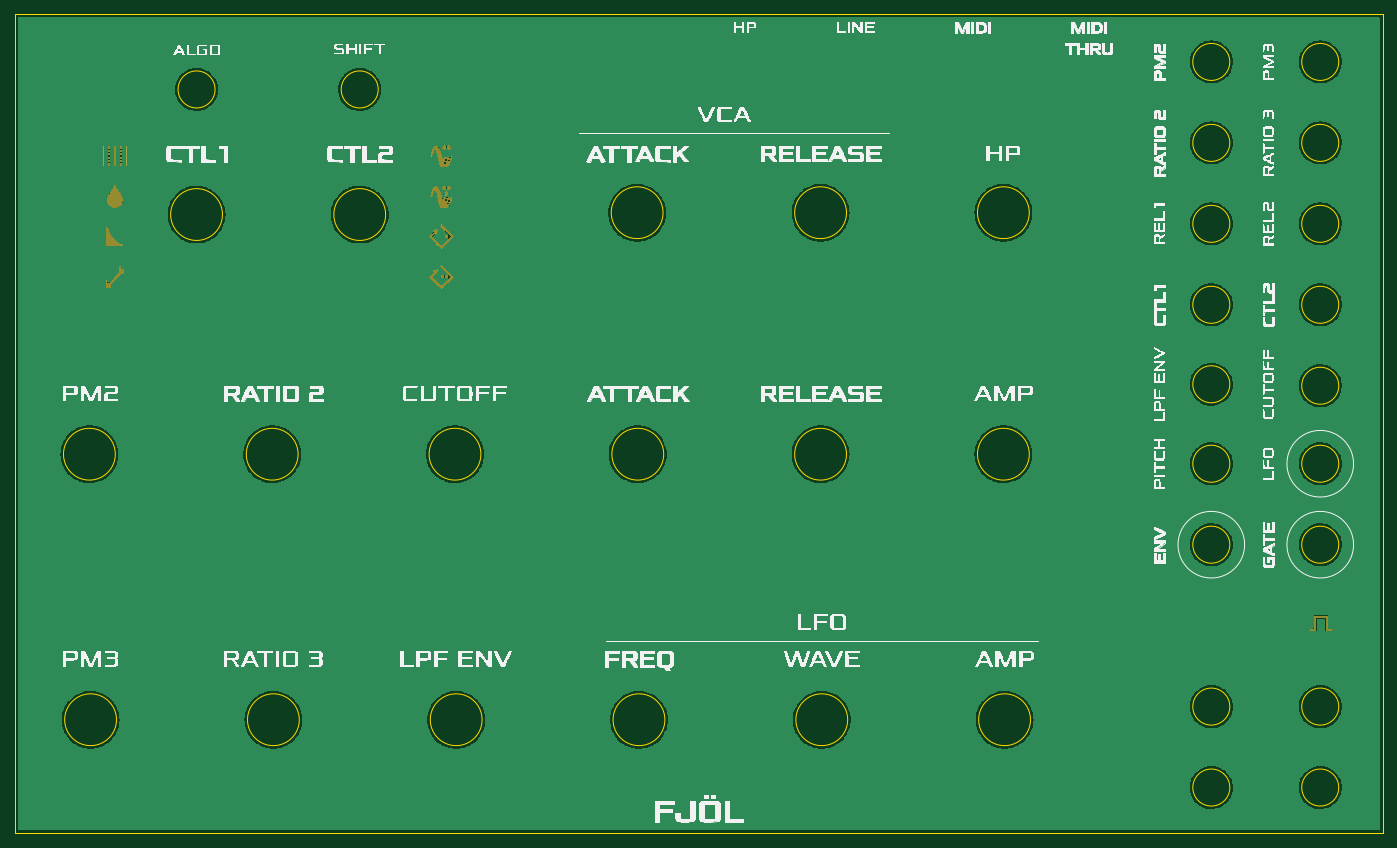
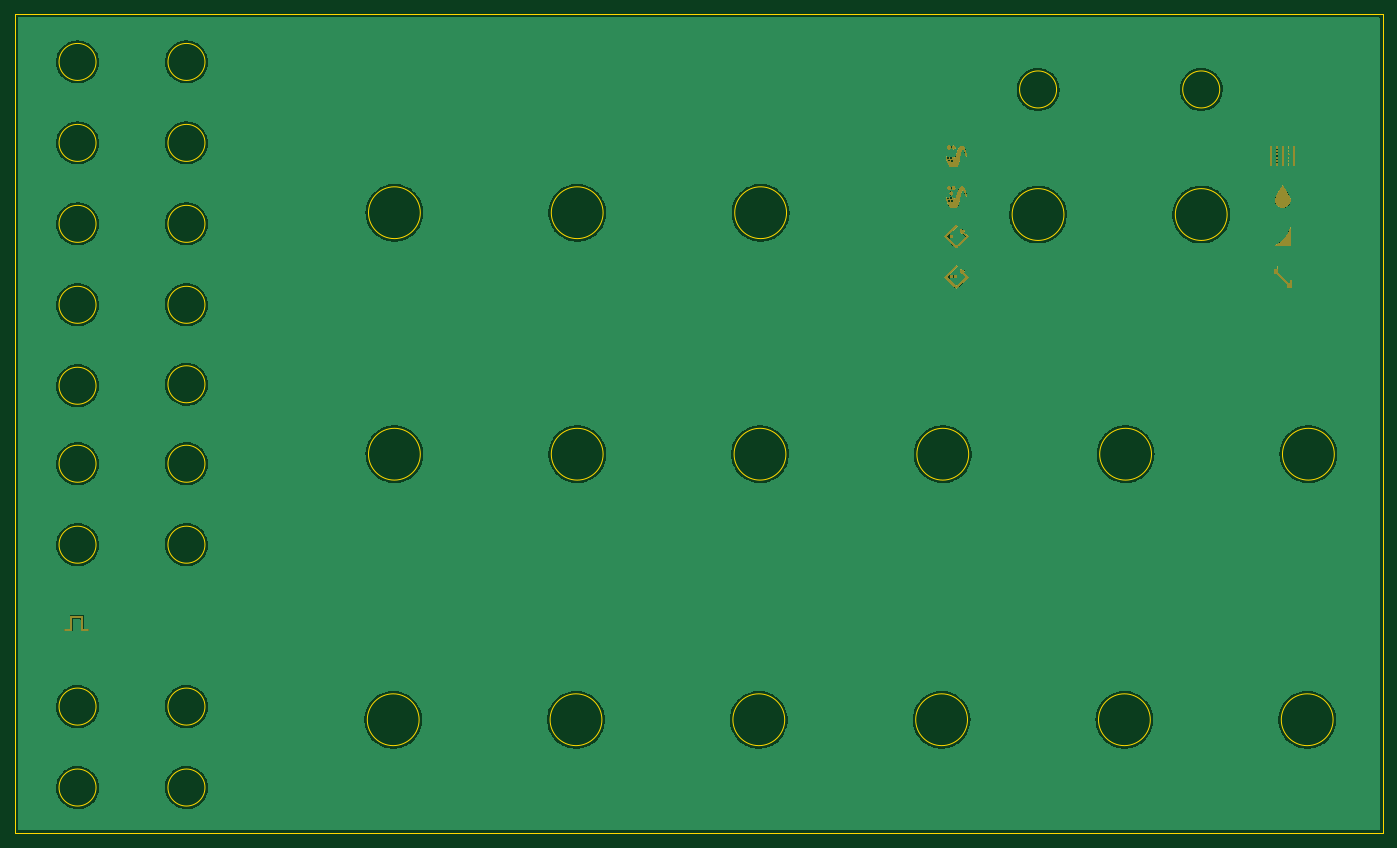
Circuit board: 11 layer files. Board 184.8 x 110.7 mm.
- bottom_copper: frontpanel(1)-CuBottom.gbr (206685 bytes)
- top_copper: frontpanel(1)-CuTop.gbr (206685 bytes)
- outline: frontpanel(1)-EdgeCuts.gbr (3524 bytes)
- bottom_mask: frontpanel(1)-MaskBottom.gbr (27719 bytes)
- top_mask: frontpanel(1)-MaskTop.gbr (28599 bytes)
- drill: frontpanel(1)-NPTH.drl (274 bytes)
- drill: frontpanel(1)-PTH.drl (270 bytes)
- paste: frontpanel(1)-PasteBottom.gbr (462 bytes)
- paste: frontpanel(1)-PasteTop.gbr (462 bytes)
- bottom_silk: frontpanel(1)-SilkBottom.gbr (27722 bytes)
- top_silk: frontpanel(1)-SilkTop.gbr (420068 bytes)

=== bottom_copper: frontpanel(1)-CuBottom.gbr (206685 bytes, source omitted) ===
=== top_copper: frontpanel(1)-CuTop.gbr (206685 bytes, source omitted) ===
=== outline: frontpanel(1)-EdgeCuts.gbr ===
%TF.GenerationSoftware,KiCad,Pcbnew,(6.0.10)*%
%TF.CreationDate,2023-02-08T13:12:10+00:00*%
%TF.ProjectId,frontpanel(1),66726f6e-7470-4616-9e65-6c2831292e6b,rev?*%
%TF.SameCoordinates,Original*%
%TF.FileFunction,Profile,NP*%
%FSLAX46Y46*%
G04 Gerber Fmt 4.6, Leading zero omitted, Abs format (unit mm)*
G04 Created by KiCad (PCBNEW (6.0.10)) date 2023-02-08 13:12:10*
%MOMM*%
%LPD*%
G01*
G04 APERTURE LIST*
%TA.AperFunction,Profile*%
%ADD10C,0.050000*%
%TD*%
G04 APERTURE END LIST*
D10*
X125195460Y-99246055D02*
G75*
G03*
X125195460Y-99246055I-3500000J0D01*
G01*
X100498085Y-99245900D02*
G75*
G03*
X100498085Y-99245900I-3500000J0D01*
G01*
X149892425Y-99245725D02*
G75*
G03*
X149892425Y-99245725I-3500000J0D01*
G01*
X75800915Y-99245742D02*
G75*
G03*
X75800915Y-99245742I-3500000J0D01*
G01*
X111322366Y-49965300D02*
G75*
G03*
X111322366Y-49965300I-2500000J0D01*
G01*
X125356107Y-135120844D02*
G75*
G03*
X125356107Y-135120844I-3500000J0D01*
G01*
X100658937Y-135120844D02*
G75*
G03*
X100658937Y-135120844I-3500000J0D01*
G01*
X150053277Y-135120844D02*
G75*
G03*
X150053277Y-135120844I-3500000J0D01*
G01*
X75961871Y-135120844D02*
G75*
G03*
X75961871Y-135120844I-3500000J0D01*
G01*
X226379767Y-133345440D02*
G75*
G03*
X226379767Y-133345440I-2500000J0D01*
G01*
X226379767Y-89796458D02*
G75*
G03*
X226379767Y-89796458I-2500000J0D01*
G01*
X112326300Y-66865500D02*
G75*
G03*
X112326300Y-66865500I-3500000J0D01*
G01*
X89279833Y-49965300D02*
G75*
G03*
X89279833Y-49965300I-2500000J0D01*
G01*
X241096800Y-89996120D02*
G75*
G03*
X241096800Y-89996120I-2500000J0D01*
G01*
X226379767Y-100533956D02*
G75*
G03*
X226379767Y-100533956I-2500000J0D01*
G01*
X226379767Y-68121800D02*
G75*
G03*
X226379767Y-68121800I-2500000J0D01*
G01*
X62234353Y-39789800D02*
X62234353Y-150457600D01*
X247061767Y-150457600D02*
X247061767Y-39789800D01*
X226379767Y-57184640D02*
G75*
G03*
X226379767Y-57184640I-2500000J0D01*
G01*
X247061767Y-39789800D02*
X62234353Y-39789800D01*
X241096800Y-79058960D02*
G75*
G03*
X241096800Y-79058960I-2500000J0D01*
G01*
X226379767Y-144282600D02*
G75*
G03*
X226379767Y-144282600I-2500000J0D01*
G01*
X226375600Y-46247476D02*
G75*
G03*
X226375600Y-46247476I-2500000J0D01*
G01*
X199286767Y-99246055D02*
G75*
G03*
X199286767Y-99246055I-3500000J0D01*
G01*
X241096800Y-100533956D02*
G75*
G03*
X241096800Y-100533956I-2500000J0D01*
G01*
X174750447Y-135120844D02*
G75*
G03*
X174750447Y-135120844I-3500000J0D01*
G01*
X174589595Y-66618618D02*
G75*
G03*
X174589595Y-66618618I-3500000J0D01*
G01*
X241096800Y-144282600D02*
G75*
G03*
X241096800Y-144282600I-2500000J0D01*
G01*
X241096800Y-57184640D02*
G75*
G03*
X241096800Y-57184640I-2500000J0D01*
G01*
X241096800Y-133345440D02*
G75*
G03*
X241096800Y-133345440I-2500000J0D01*
G01*
X199286767Y-66618618D02*
G75*
G03*
X199286767Y-66618618I-3500000J0D01*
G01*
X241096800Y-68121800D02*
G75*
G03*
X241096800Y-68121800I-2500000J0D01*
G01*
X226379767Y-111471120D02*
G75*
G03*
X226379767Y-111471120I-2500000J0D01*
G01*
X174589595Y-99246055D02*
G75*
G03*
X174589595Y-99246055I-3500000J0D01*
G01*
X199447619Y-135120844D02*
G75*
G03*
X199447619Y-135120844I-3500000J0D01*
G01*
X226379767Y-79058960D02*
G75*
G03*
X226379767Y-79058960I-2500000J0D01*
G01*
X90279100Y-66865500D02*
G75*
G03*
X90279100Y-66865500I-3500000J0D01*
G01*
X149805881Y-66618618D02*
G75*
G03*
X149805881Y-66618618I-3500000J0D01*
G01*
X62234353Y-150457600D02*
X247061767Y-150457600D01*
X241096800Y-46247476D02*
G75*
G03*
X241096800Y-46247476I-2500000J0D01*
G01*
X241096800Y-111471120D02*
G75*
G03*
X241096800Y-111471120I-2500000J0D01*
G01*
M02*

=== bottom_mask: frontpanel(1)-MaskBottom.gbr (27719 bytes, source omitted) ===
=== top_mask: frontpanel(1)-MaskTop.gbr (28599 bytes, source omitted) ===
=== drill: frontpanel(1)-NPTH.drl ===
M48
; DRILL file {KiCad (6.0.10)} date Wed Feb  8 13:12:10 2023
; FORMAT={-:-/ absolute / inch / decimal}
; #@! TF.CreationDate,2023-02-08T13:12:10+00:00
; #@! TF.GenerationSoftware,Kicad,Pcbnew,(6.0.10)
; #@! TF.FileFunction,NonPlated,1,2,NPTH
FMAT,2
INCH
%
G90
G05
T0
M30

=== drill: frontpanel(1)-PTH.drl ===
M48
; DRILL file {KiCad (6.0.10)} date Wed Feb  8 13:12:10 2023
; FORMAT={-:-/ absolute / inch / decimal}
; #@! TF.CreationDate,2023-02-08T13:12:10+00:00
; #@! TF.GenerationSoftware,Kicad,Pcbnew,(6.0.10)
; #@! TF.FileFunction,Plated,1,2,PTH
FMAT,2
INCH
%
G90
G05
T0
M30

=== paste: frontpanel(1)-PasteBottom.gbr ===
%TF.GenerationSoftware,KiCad,Pcbnew,(6.0.10)*%
%TF.CreationDate,2023-02-08T13:12:10+00:00*%
%TF.ProjectId,frontpanel(1),66726f6e-7470-4616-9e65-6c2831292e6b,rev?*%
%TF.SameCoordinates,Original*%
%TF.FileFunction,Paste,Bot*%
%TF.FilePolarity,Positive*%
%FSLAX46Y46*%
G04 Gerber Fmt 4.6, Leading zero omitted, Abs format (unit mm)*
G04 Created by KiCad (PCBNEW (6.0.10)) date 2023-02-08 13:12:10*
%MOMM*%
%LPD*%
G01*
G04 APERTURE LIST*
G04 APERTURE END LIST*
M02*

=== paste: frontpanel(1)-PasteTop.gbr ===
%TF.GenerationSoftware,KiCad,Pcbnew,(6.0.10)*%
%TF.CreationDate,2023-02-08T13:12:10+00:00*%
%TF.ProjectId,frontpanel(1),66726f6e-7470-4616-9e65-6c2831292e6b,rev?*%
%TF.SameCoordinates,Original*%
%TF.FileFunction,Paste,Top*%
%TF.FilePolarity,Positive*%
%FSLAX46Y46*%
G04 Gerber Fmt 4.6, Leading zero omitted, Abs format (unit mm)*
G04 Created by KiCad (PCBNEW (6.0.10)) date 2023-02-08 13:12:10*
%MOMM*%
%LPD*%
G01*
G04 APERTURE LIST*
G04 APERTURE END LIST*
M02*

=== bottom_silk: frontpanel(1)-SilkBottom.gbr (27722 bytes, source omitted) ===
=== top_silk: frontpanel(1)-SilkTop.gbr (420068 bytes, source omitted) ===
